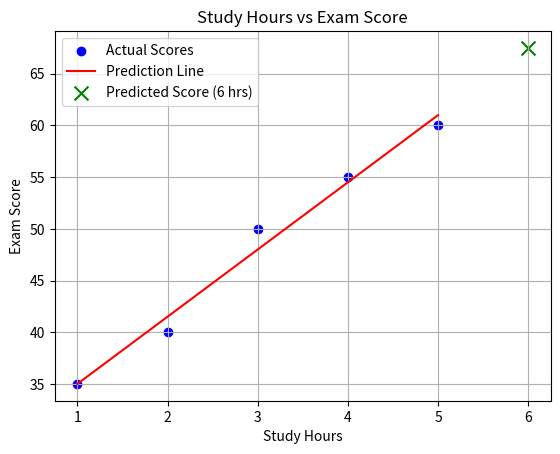

Source code (Python):
import pandas as pd
import numpy as np
import math
from scipy import stats
import matplotlib.pyplot as plt  # 📌 for graph

# Step 1: Create simple data
data = {
    'study_hours': [1, 2, 3, 4, 5],
    'exam_score': [35, 40, 50, 55, 60]
}

df = pd.DataFrame(data)

# Step 2: Get X and Y
X = df['study_hours'].values
Y = df['exam_score'].values

# Step 3: Find the average
mean_x = np.mean(X)
mean_y = np.mean(Y)

# Step 4: Calculate slope (b1) and intercept (b0)
numerator = np.sum((X - mean_x) * (Y - mean_y))
denominator = np.sum((X - mean_x) ** 2)
b1 = numerator / denominator
b0 = mean_y - b1 * mean_x

# Step 5: Predict score for a new student
new_hours = 6
predicted_score = b0 + b1 * new_hours

print(f"Prediction formula: exam_score = {b0:.2f} + {b1:.2f} * study_hours")
print(f"Predicted exam score for {new_hours} hours of study = {predicted_score:.2f}")

# Step 6: Plot the graph
plt.scatter(X, Y, color='blue', label='Actual Scores')  # actual data
plt.plot(X, b0 + b1 * X, color='red', label='Prediction Line')  # regression line
plt.scatter(new_hours, predicted_score, color='green', label='Predicted Score (6 hrs)', marker='x', s=100)

plt.xlabel("Study Hours")
plt.ylabel("Exam Score")
plt.title("Study Hours vs Exam Score")
plt.legend()
plt.grid(True)
plt.show()
